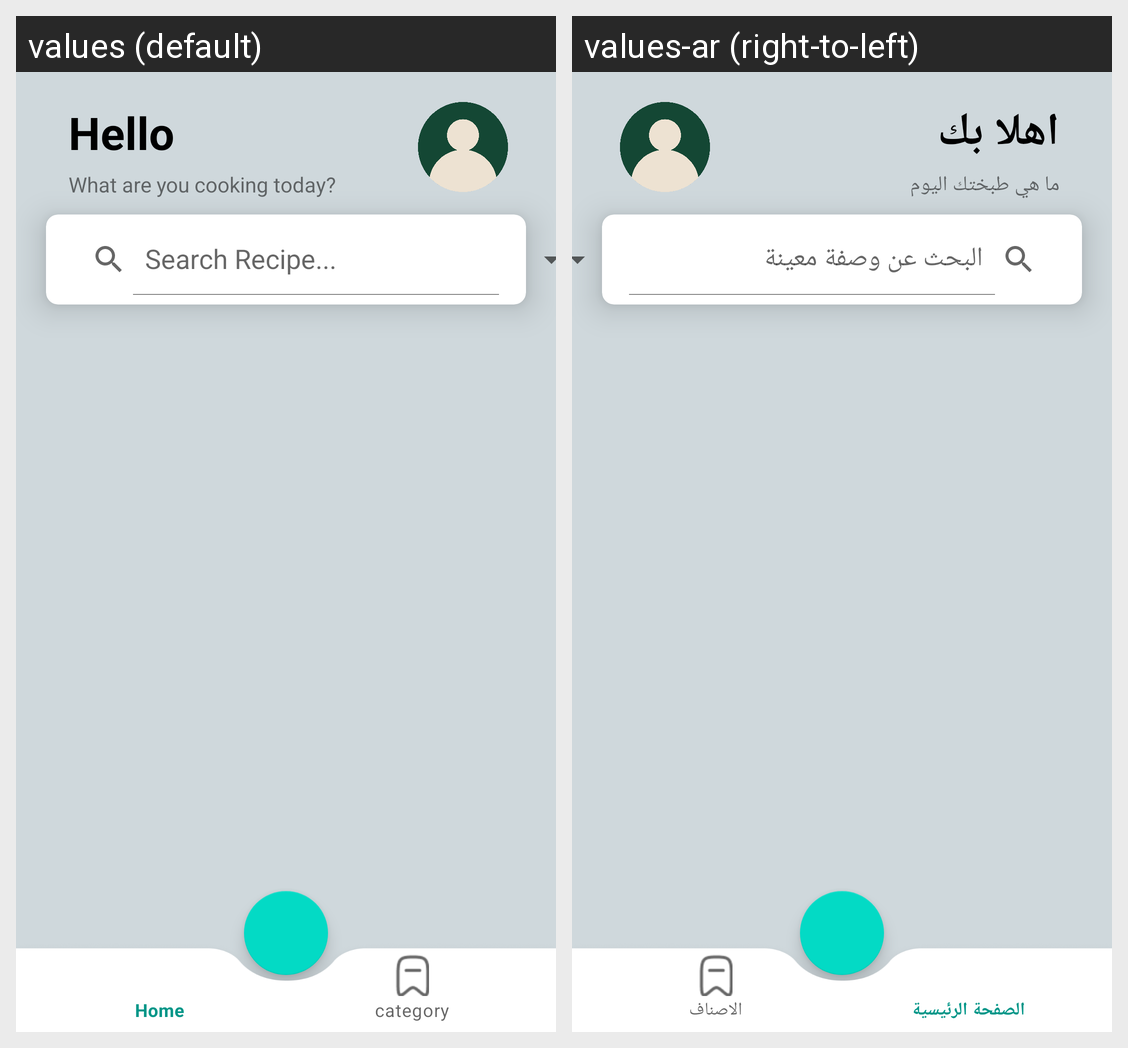

Translations of the strings shown on this Android screen, per locale in the grid:
Android screen res/layout/activity_home_page.xml rendered under 2 locales, left to right: values (default), values-ar (right-to-left). Device: Nexus 5 (rendered at 1080×1920; each locale shown at half size, 540×960, under a caption strip naming it); theme Theme.Recipe_book_App.
Strings drawn on this screen, with the default value and each locale's value (text and hints the layout hard-codes, and strings that could not be matched under every locale, appear in the picture but are not listed):

hello
  values: Hello
  values-ar: اهلا بك

what_are_you_cooking_today
  values: What are you cooking today?
  values-ar: ما هي طبختك اليوم

search_recipe
  values: Search Recipe...
  values-ar: البحث عن وصفة معينة
